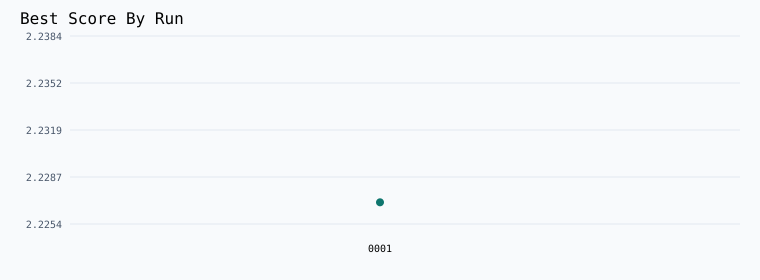

Values plotted in this chart, from the file beside it:
run_id, score, modified, improved, title
2026_03_23_run_0001, 2.227, False, True, Establish baseline
